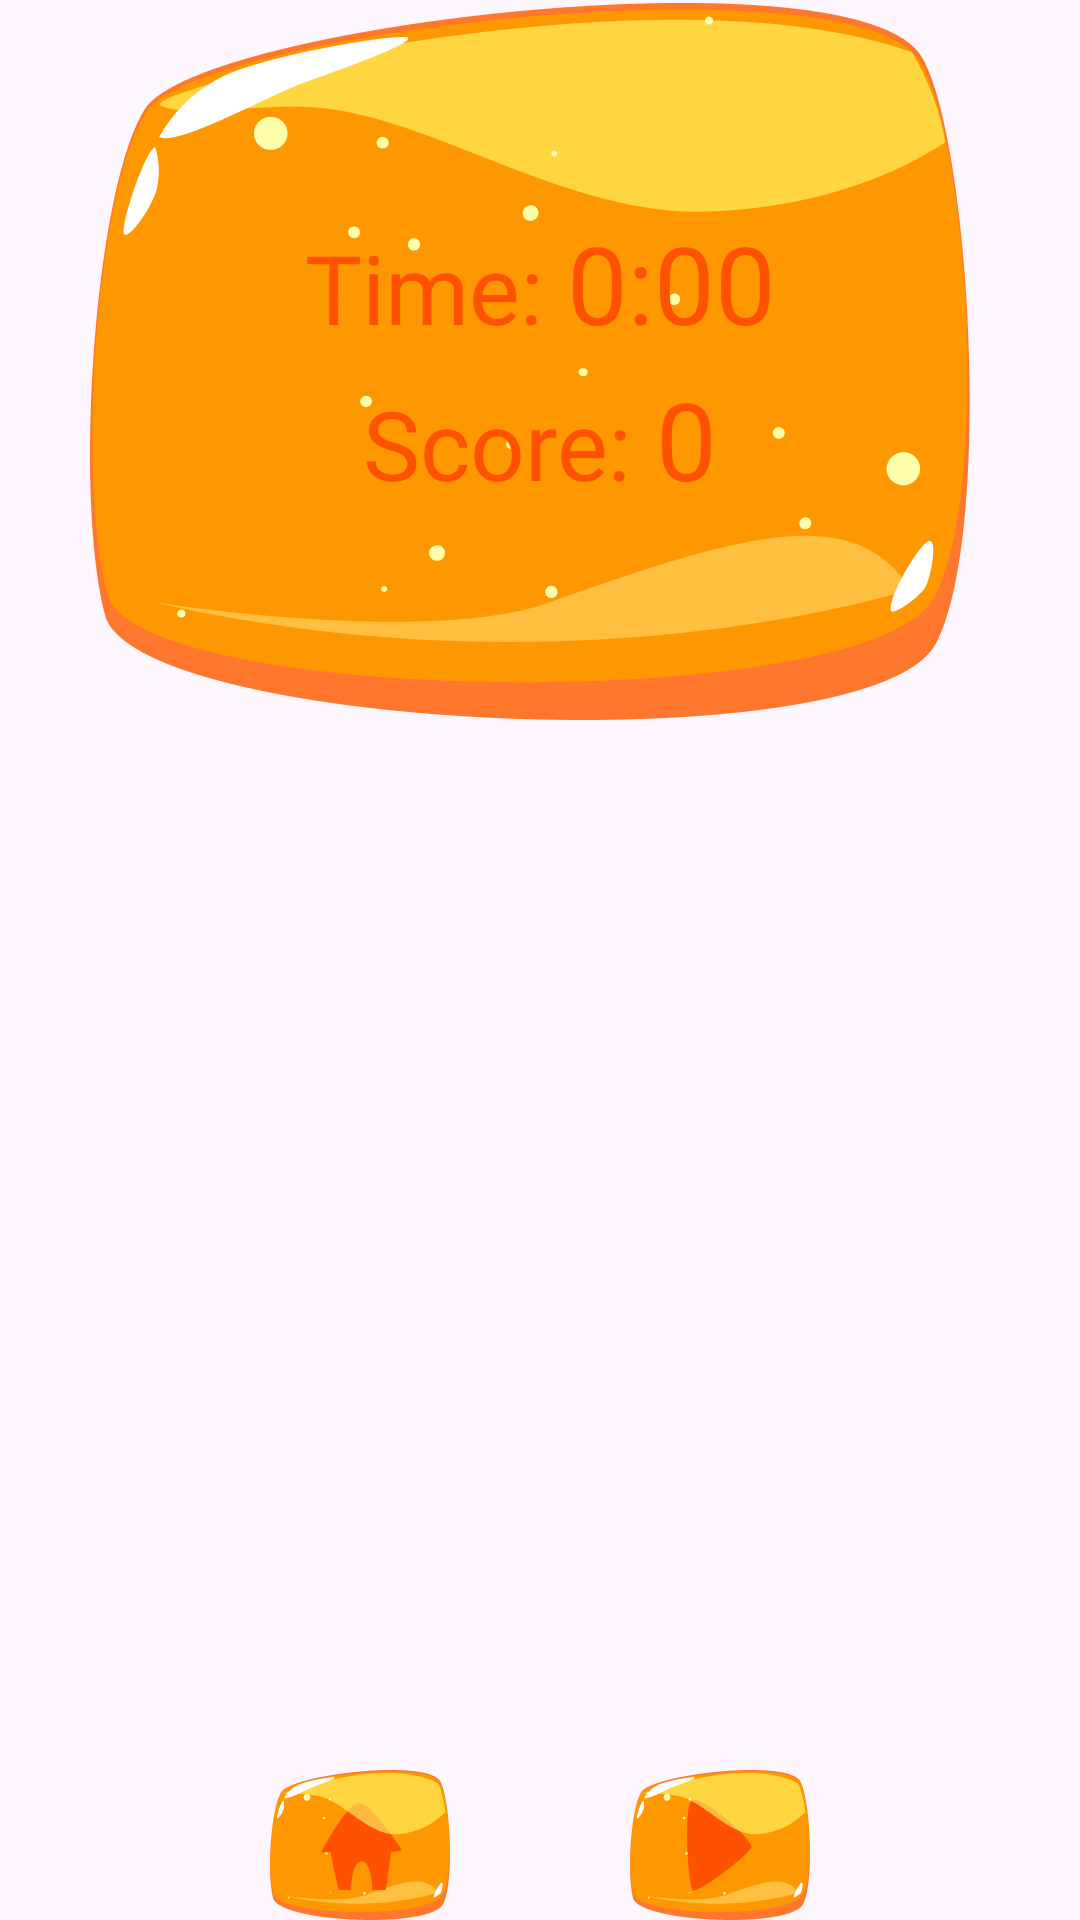

Android layout source for this screen:
<!-- AndroidManifest.xml: application theme Theme.BallSorter -->
<!-- res/layout/dialog.xml -->
<?xml version="1.0" encoding="utf-8"?>
<androidx.constraintlayout.widget.ConstraintLayout xmlns:android="http://schemas.android.com/apk/res/android"
    xmlns:app="http://schemas.android.com/apk/res-auto"
    android:layout_width="300dp"
    android:layout_height="264dp">

    <ImageView
        android:id="@+id/imageView5"
        android:layout_width="300dp"
        android:layout_height="240dp"
        android:src="@drawable/frame"
        app:layout_constraintEnd_toEndOf="parent"
        app:layout_constraintStart_toStartOf="parent"
        app:layout_constraintTop_toTopOf="parent" />

    <LinearLayout
        android:layout_width="wrap_content"
        android:layout_height="100dp"
        android:orientation="vertical"
        app:layout_constraintBottom_toBottomOf="@+id/imageView5"
        app:layout_constraintEnd_toEndOf="parent"
        app:layout_constraintStart_toStartOf="parent"
        app:layout_constraintTop_toTopOf="parent">
        <LinearLayout
            android:layout_width="wrap_content"
            android:layout_height="52dp">
            <TextView
                android:layout_width="wrap_content"
                android:layout_height="42dp"
                android:textColor="@color/orange"
                android:fontFamily="@font/suez_one_regular"
                android:textSize="32sp"
                android:text="Time: "/>
            <TextView
                android:id="@+id/time"
                android:layout_width="wrap_content"
                android:layout_height="wrap_content"
                android:textColor="@color/orange"
                android:fontFamily="@font/suez_one_regular"
                android:textSize="36sp"
                android:text="0:00"/>
        </LinearLayout>
        <LinearLayout
            android:layout_width="wrap_content"
            android:layout_height="47dp"
            android:layout_gravity="center">
            <TextView
                android:layout_width="wrap_content"
                android:layout_height="42dp"
                android:textColor="@color/orange"
                android:fontFamily="@font/suez_one_regular"
                android:textSize="32sp"
                android:text="Score: "/>
            <TextView
                android:id="@+id/score"
                android:layout_width="wrap_content"
                android:layout_height="wrap_content"
                android:textColor="@color/orange"
                android:fontFamily="@font/suez_one_regular"
                android:textSize="36sp"
                android:text="0"/>
        </LinearLayout>
      
    </LinearLayout>

    <LinearLayout
        android:layout_width="180dp"
        android:layout_height="50dp"
        app:layout_constraintBottom_toBottomOf="parent"
        app:layout_constraintEnd_toEndOf="parent"
        app:layout_constraintStart_toStartOf="parent" >
        <ImageButton
            android:layout_width="60dp"
            android:layout_height="50dp"
            android:onClick="home"
            android:background="@drawable/home_sel"/>
        <Space
            android:layout_width="0dp"
            android:layout_height="0dp"
            android:layout_weight="1"/>
        <ImageButton
            android:layout_width="60dp"
            android:layout_height="50dp"
            android:onClick="play"
            android:background="@drawable/play_sel"/>
    </LinearLayout>

</androidx.constraintlayout.widget.ConstraintLayout>
<!-- resources referenced by this layout -->
<resources>
  <color name="orange">#FF5200</color>
  <!-- drawable frame: png bitmap (drawable, 178485 bytes) -->
  <!-- drawable home_sel (drawable) -->
  <?xml version="1.0" encoding="utf-8"?>
  <selector xmlns:android="http://schemas.android.com/apk/res/android">
   <item android:state_pressed="true" android:drawable="@drawable/home_pressed"/>
      <item android:state_pressed="false" android:drawable="@drawable/home"/>
  
  </selector>
  <!-- drawable play_sel (drawable) -->
  <?xml version="1.0" encoding="utf-8"?>
  <selector xmlns:android="http://schemas.android.com/apk/res/android">
   <item android:state_pressed="true" android:drawable="@drawable/play_again_pressed"/>
      <item android:state_pressed="false" android:drawable="@drawable/play_again"/>
  
  </selector>
  <style name="Theme.BallSorter" parent="Base.Theme.BallSorter" />
  <!-- drawable home_pressed: png bitmap (drawable, 15986 bytes) -->
  <!-- drawable home: png bitmap (drawable, 15763 bytes) -->
  <!-- drawable play_again_pressed: png bitmap (drawable, 15701 bytes) -->
  <!-- drawable play_again: png bitmap (drawable, 15634 bytes) -->
  <style name="Base.Theme.BallSorter" parent="Theme.Material3.DayNight.NoActionBar">
          
          
      </style>
</resources>
